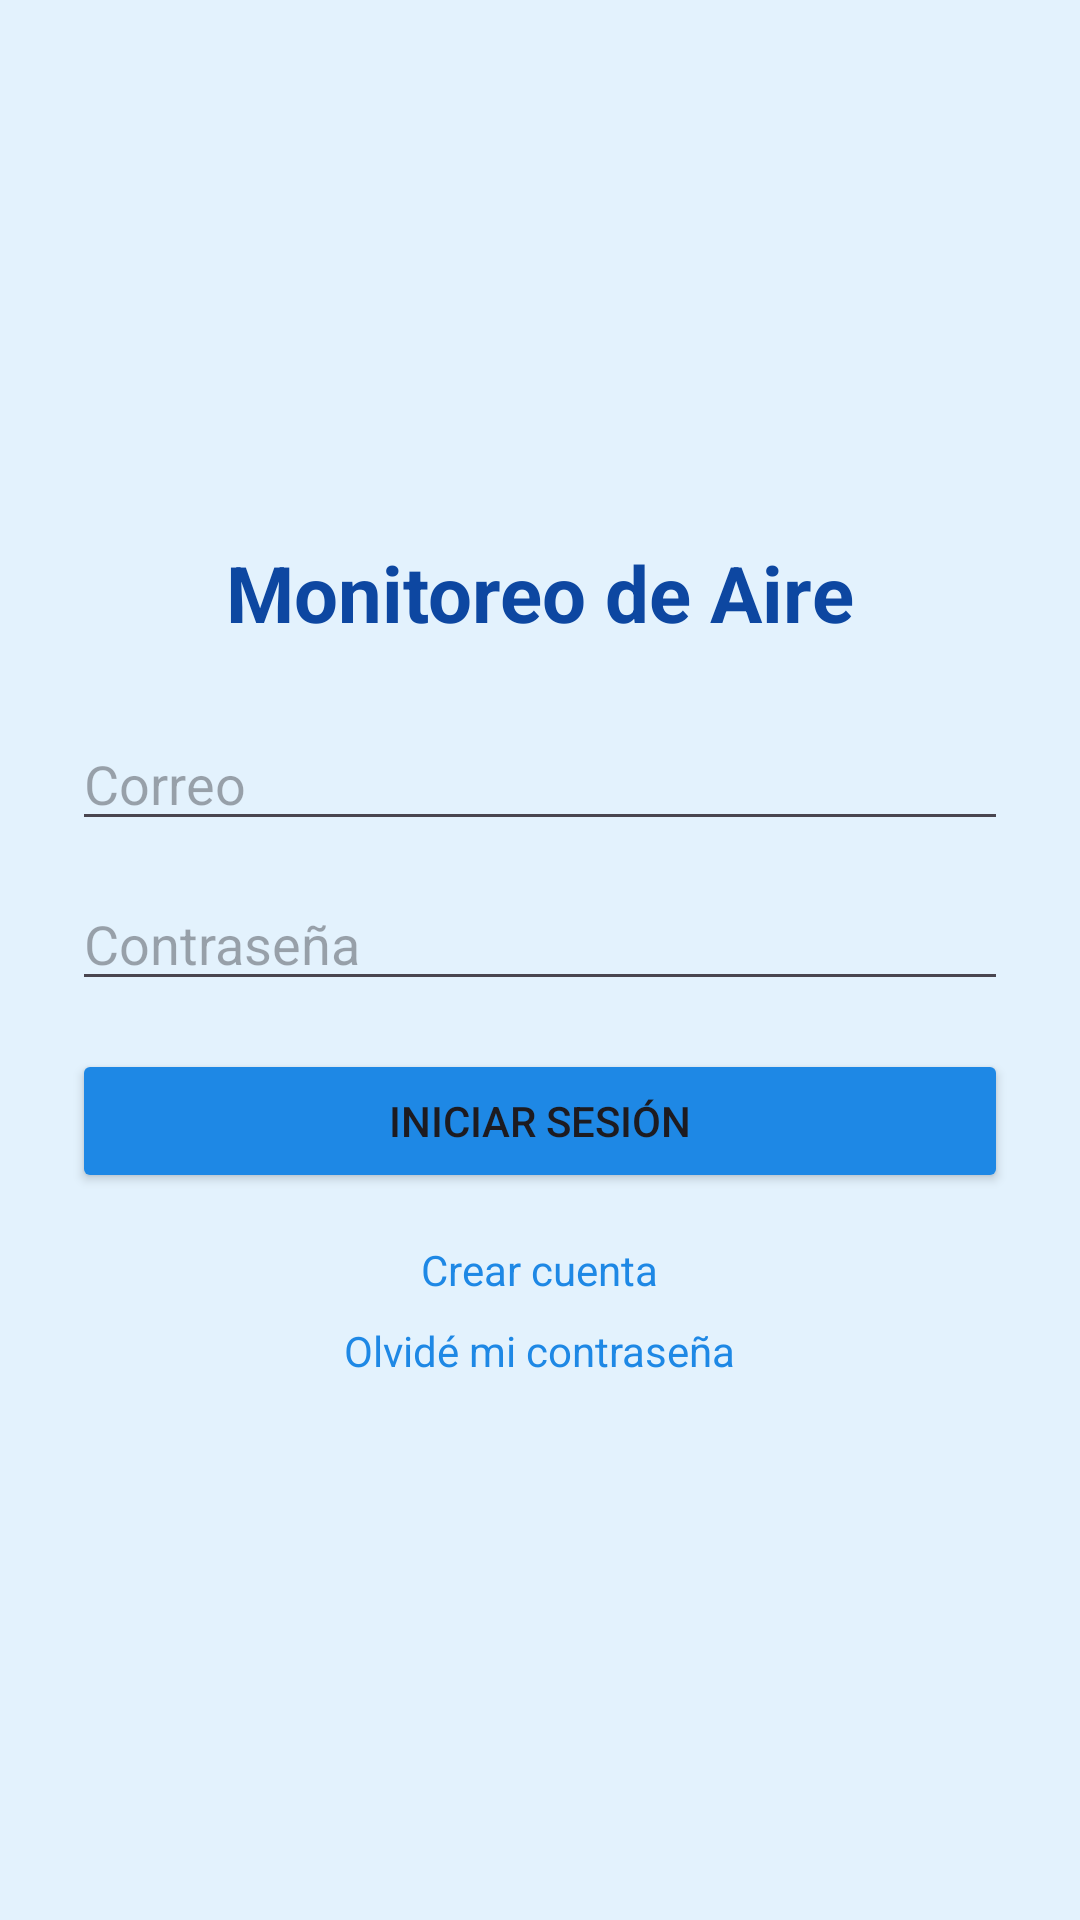

Here is an Android app screen rendered from its layout file. Give the layout XML and the strings, colors and styles it references.
<!-- AndroidManifest.xml: application theme Theme.MonitoreoAireApp -->
<!-- res/layout/activity_main.xml -->
<?xml version="1.0" encoding="utf-8"?>
<LinearLayout xmlns:android="http://schemas.android.com/apk/res/android"
    android:orientation="vertical"
    android:gravity="center"
    android:padding="24dp"
    android:background="#E3F2FD"
    android:layout_width="match_parent"
    android:layout_height="match_parent">

    <TextView
        android:text="Monitoreo de Aire"
        android:textSize="26sp"
        android:textStyle="bold"
        android:textColor="#0D47A1"
        android:layout_marginBottom="24dp"
        android:layout_width="wrap_content"
        android:layout_height="wrap_content" />

    <EditText
        android:id="@+id/edtEmail"
        android:hint="Correo"
        android:layout_width="match_parent"
        android:layout_height="wrap_content"
        android:layout_marginBottom="12dp" />

    <EditText
        android:id="@+id/edtPassword"
        android:hint="Contraseña"
        android:inputType="textPassword"
        android:layout_width="match_parent"
        android:layout_height="wrap_content"
        android:layout_marginBottom="16dp" />

    <Button
        android:id="@+id/btnLogin"
        android:text="Iniciar sesión"
        android:layout_width="match_parent"
        android:layout_height="wrap_content"
        android:backgroundTint="#1E88E5" />

    <TextView
        android:id="@+id/txtIrRegistro"
        android:text="Crear cuenta"
        android:textColor="#1E88E5"
        android:layout_marginTop="16dp"
        android:layout_width="wrap_content"
        android:layout_height="wrap_content" />

    <TextView
        android:id="@+id/txtOlvide"
        android:text="Olvidé mi contraseña"
        android:textColor="#1E88E5"
        android:layout_marginTop="8dp"
        android:layout_width="wrap_content"
        android:layout_height="wrap_content" />
</LinearLayout>
<!-- resources referenced by this layout -->
<resources>
  <style name="Theme.MonitoreoAireApp" parent="Base.Theme.MonitoreoAireApp" />
  <style name="Base.Theme.MonitoreoAireApp" parent="Theme.Material3.DayNight.NoActionBar">
          
          
      </style>
</resources>
